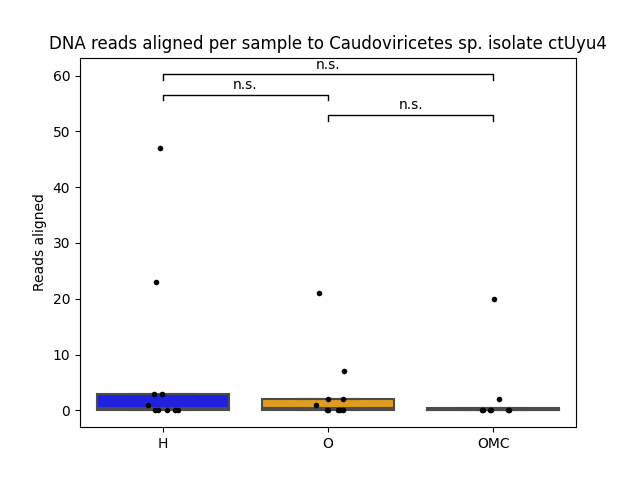

Values plotted in this chart, from the file beside it:
sample	reads	relative_abundance	log10
H-10	0	0	0
H-118	47	1.44986E-05	1.681
H-119	0	0	0
H-120	3	1.52664E-06	0.6021
H-124	1	5.16373E-07	0.301
H-147	0	0	0
H-161	23	9.4204E-06	1.38
H-169	0	0	0
H-193	3	1.49723E-06	0.6021
H-314	0	0	0
O-121	2	6.42863E-07	0.4771
O-122	7	4.12897E-06	0.9031
O-123	0	0	0
O-152	21	8.05561E-06	1.342
O-39	1	8.41297E-07	0.301
O-418	0	0	0
O-420	0	0	0
O-434	0	0	0
O-445	2	2.50118E-06	0.4771
O-90	0	0	0
OMC-124	0	0	0
OMC-125	2	7.70624E-07	0.4771
OMC-126	20	8.77968E-06	1.322
OMC-288	0	0	0
OMC-446	0	0	0
OMC-55	0	0	0
OMC-64	0	0	0
OMC-87	0	0	0
